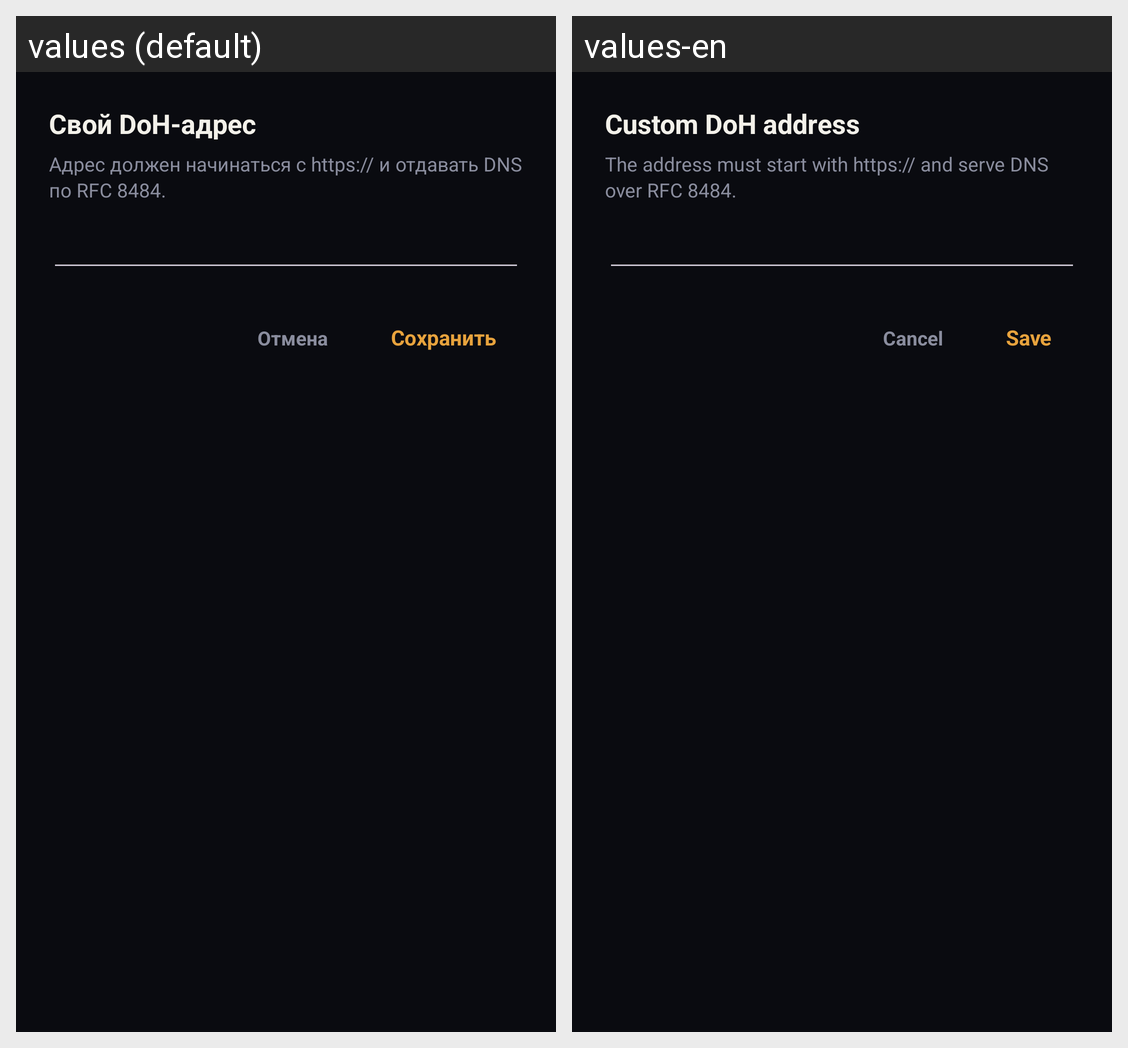

Strings drawn on this Android screen and how each of the app's shown locales translates them:
Android screen res/layout/dialog_tunnel_dns_custom.xml rendered under 2 locales, left to right: values (default), values-en. Device: Nexus 5 (rendered at 1080×1920; each locale shown at half size, 540×960, under a caption strip naming it); theme Theme.Mirage.
Strings drawn on this screen, with the default value and each locale's value (text and hints the layout hard-codes, and strings that could not be matched under every locale, appear in the picture but are not listed):

tunnel_dns_custom_title
  values: Свой DoH-адрес
  values-en: Custom DoH address

tunnel_dns_custom_body
  values: Адрес должен начинаться с https:// и отдавать DNS по RFC 8484.
  values-en: The address must start with https:// and serve DNS over RFC 8484.

dialog_cancel
  values: Отмена
  values-en: Cancel

dialog_save
  values: Сохранить
  values-en: Save
